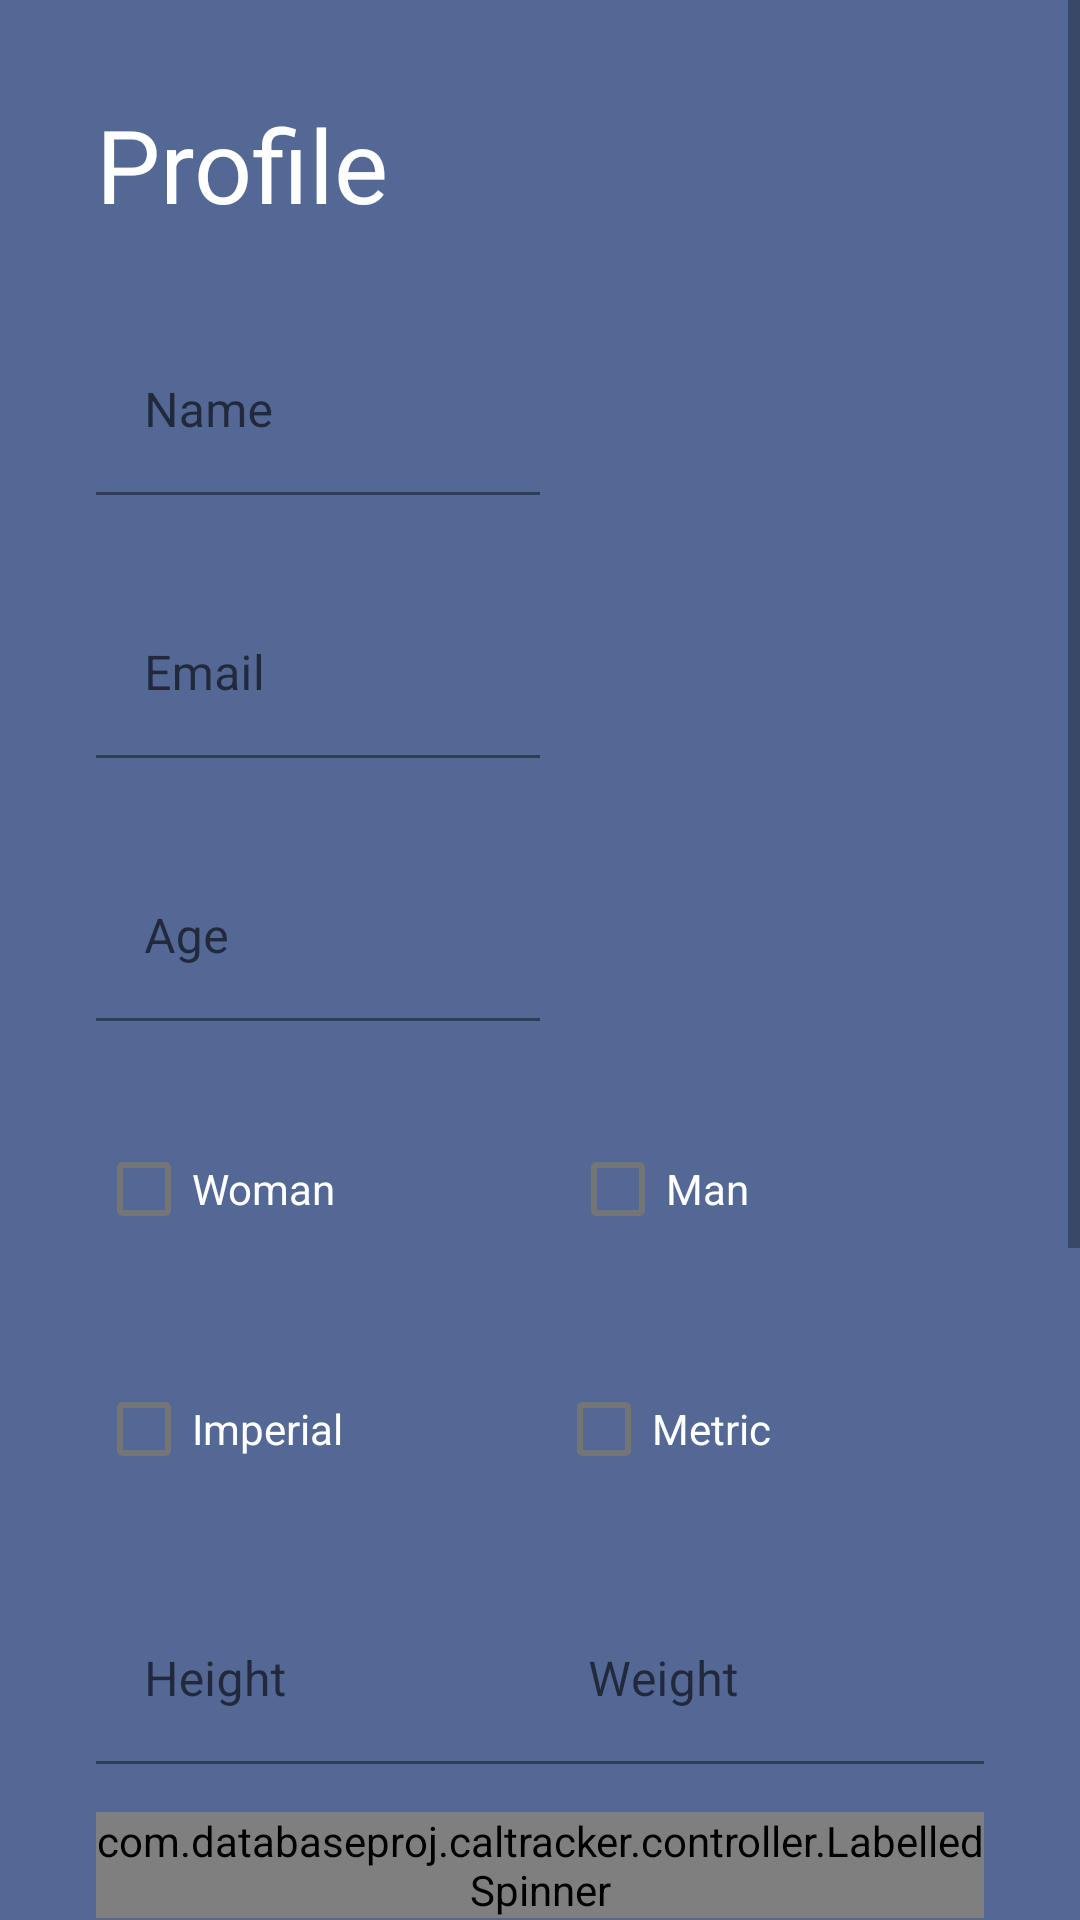

Layout XML and referenced resources for this Android screen:
<!-- AndroidManifest.xml: fallback theme Theme.MaterialComponents.DayNight.NoActionBar -->
<!-- res/layout/profilefragment.xml -->
<?xml version="1.0" encoding="utf-8"?>
<ScrollView xmlns:android="http://schemas.android.com/apk/res/android"
    xmlns:custom="http://schemas.android.com/apk/res-auto"
    xmlns:app="http://schemas.android.com/apk/res-auto"

    android:id="@+id/helloactivity_mainframe"
    android:layout_width="match_parent"
    android:background="@color/ucla_blue"

    android:layout_height="match_parent"
    android:visibility="visible">

    <LinearLayout
        android:layout_width="match_parent"
        android:layout_height="wrap_content"
        android:orientation="vertical"
        android:paddingBottom="100dp"
        android:paddingLeft="32dp"
        android:paddingRight="32dp"
        android:paddingTop="32dp">

        <TextView
            android:id="@+id/activity_hello_title"
            android:layout_width="match_parent"
            android:layout_height="wrap_content"

            android:text="@string/profile_headline"
            android:textColor="@color/white"
            android:textSize="@dimen/abc_text_size_display_1_material" />

        <LinearLayout
            android:layout_width="fill_parent"
            android:layout_height="wrap_content"
            android:layout_marginTop="32dp"
            android:orientation="horizontal"
            android:weightSum="2">

            <com.google.android.material.textfield.TextInputLayout
                android:layout_width="0dp"
                android:layout_height="match_parent"
                app:hintTextColor="@color/accent"

                android:layout_weight="1">

                <EditText
                    android:id="@+id/helloactivity_name"
                    android:layout_width="match_parent"
                    android:layout_height="match_parent"
                    android:hint="@string/helloactivity_name"
                    android:background="@color/ucla_blue"
                    android:inputType="textPersonName"
                    android:singleLine="true"
                    android:textSize="16dp" />

            </com.google.android.material.textfield.TextInputLayout>


        </LinearLayout>

        <LinearLayout
            android:layout_width="fill_parent"
            android:layout_height="wrap_content"
            android:layout_marginTop="32dp"
            android:orientation="horizontal"
            android:weightSum="2">

            <com.google.android.material.textfield.TextInputLayout
                android:layout_width="0dp"
                android:layout_height="match_parent"
                app:hintTextColor="@color/accent"

                android:layout_weight="1">

                <EditText
                    android:id="@+id/helloactivity_email"
                    android:layout_width="277dp"
                    android:layout_height="match_parent"
                    android:background="@color/ucla_blue"
                    android:hint="@string/helloactivity_email"
                    android:inputType="textEmailAddress"
                    android:singleLine="true"
                    android:textSize="16dp" />

            </com.google.android.material.textfield.TextInputLayout>


        </LinearLayout>

        <LinearLayout
            android:layout_width="fill_parent"
            android:layout_height="wrap_content"
            android:layout_marginTop="32dp"
            android:orientation="horizontal"
            android:weightSum="2">

            <com.google.android.material.textfield.TextInputLayout
                android:layout_width="0dp"
                android:layout_height="match_parent"
                app:hintTextColor="@color/accent"

                android:layout_weight="1">

                <EditText
                    android:id="@+id/activity_hello_age"
                    android:layout_width="match_parent"
                    android:layout_height="match_parent"
                    android:digits="0123456789"
                    android:hint="@string/helloactivity_age"
                    android:background="@color/ucla_blue"


                    android:inputType="number"
                    android:singleLine="true"
                    android:textSize="16dp" />

            </com.google.android.material.textfield.TextInputLayout>


        </LinearLayout>


        <LinearLayout
            android:layout_width="fill_parent"
            android:layout_height="wrap_content"
            android:layout_marginTop="32dp"
            android:orientation="horizontal"
            android:weightSum="2">


            <CheckBox
                android:id="@+id/woman"
                android:layout_width="wrap_content"
                android:layout_height="wrap_content"
                android:layout_weight="1"
                android:checked="false"
                android:text="Woman"
                android:textColor="@color/white" />

            <CheckBox
                android:id="@+id/man"
                android:layout_width="wrap_content"
                android:layout_height="wrap_content"
                android:layout_weight="1"
                android:checked="false"
                android:textColor="@color/white"

                android:text="Man" />


        </LinearLayout>


        <LinearLayout
            android:layout_width="fill_parent"
            android:layout_height="wrap_content"
            android:layout_marginTop="32dp"
            android:orientation="horizontal"
            android:weightSum="2">


            <CheckBox
                android:id="@+id/imperial"
                android:layout_width="wrap_content"
                android:layout_height="wrap_content"
                android:layout_weight="1"
                android:checked="false"

                android:text="Imperial"
                android:textColor="@color/white" />

            <CheckBox
                android:id="@+id/metric"
                android:layout_width="wrap_content"
                android:layout_height="wrap_content"
                android:layout_weight="1"
                android:textColor="@color/white"

                android:checked="false"
                android:text="Metric" />


        </LinearLayout>

        <LinearLayout
            android:layout_width="fill_parent"
            android:layout_height="wrap_content"
            android:layout_marginTop="32dp"
            android:orientation="horizontal"
            android:weightSum="2">

            <com.google.android.material.textfield.TextInputLayout
                android:id="@+id/til"
                android:layout_width="0dp"
                android:layout_height="match_parent"
                app:hintTextColor="@color/accent"

                android:layout_weight="1">

                <EditText
                    android:id="@+id/activity_hello_height"
                    android:layout_width="match_parent"
                    android:layout_height="match_parent"
                    android:digits="0123456789"
                    android:hint="@string/helloactivity_height"
                    android:background="@color/ucla_blue"
                    android:textColorHint="@color/white"

                    android:inputType="numberDecimal|number"
                    android:singleLine="true"
                    android:textSize="16dp" />

            </com.google.android.material.textfield.TextInputLayout>

            <com.google.android.material.textfield.TextInputLayout
                android:id="@+id/til2"
                android:layout_width="0dp"
                android:layout_height="match_parent"
                app:hintTextColor="@color/accent"
                android:textColor="@color/white"

                android:layout_weight="1">

                <EditText
                    android:id="@+id/activity_hello_weight"
                    android:layout_width="match_parent"
                    android:layout_height="match_parent"
                    android:digits="0123456789"
                    android:hint="@string/helloactivity_weight"
                    android:inputType="numberDecimal|number"
                    android:singleLine="true"
                    android:background="@color/ucla_blue"
                    android:textColor="@color/white"

                    android:textSize="16dp" />
            </com.google.android.material.textfield.TextInputLayout>

        </LinearLayout>

        <com.databaseproj.caltracker.controller.LabelledSpinner
            android:id="@+id/exercise_spinner"
            android:layout_width="match_parent"
            android:layout_height="wrap_content"
            android:layout_marginTop="16dp"
            android:textColor="@color/white"

            custom:labelText="@string/helloactivity_spinner_exercise"
            />

        <CheckBox
            android:id="@+id/activity_hello_check_share"
            android:layout_width="match_parent"
            android:layout_height="wrap_content"
            android:layout_marginTop="32dp"
            android:textColor="@color/white"

            android:checked="true"
            android:text="@string/helloactivity_share_data" />

        <TextView
            android:layout_width="wrap_content"
            android:layout_height="wrap_content"
            android:layout_marginTop="8dp"
            android:textColor="@color/white"

            android:text="@string/helloactivity_hint_settings"
            android:textStyle="bold" />

        <TextView
            android:layout_width="wrap_content"
            android:layout_height="wrap_content"
            android:layout_marginTop="24dp"
            android:text="@string/helloactivity_textview_tos"
            android:textColor="@color/white"
            android:textStyle="bold" />

        <TextView
            android:id="@+id/helloactivity_textview_terms"
            android:layout_width="wrap_content"
            android:layout_height="wrap_content"
            android:layout_marginTop="4dp"
            android:text="@string/helloactivity_terms"
            android:textColor="@color/accent"
            android:textStyle="bold" />

        <androidx.appcompat.widget.AppCompatButton
            android:id="@+id/activity_hello_button_start"
            android:layout_width="wrap_content"
            android:layout_height="wrap_content"
            android:layout_gravity="right"
            android:layout_marginTop="24dp"
            android:background="?android:attr/selectableItemBackground"
            android:drawableEnd="@drawable/ic_navigate_next_pink_24px"
            android:drawableRight="@drawable/ic_navigate_next_pink_24px"
            android:padding="8dp"
            android:text="@string/profile_button_start"
            android:textColor="@color/accent"
            android:textStyle="bold" />



    </LinearLayout>
</ScrollView>
<!-- resources referenced by this layout -->
<resources>
  <color name="accent">#FF726E</color>
  <color name="ucla_blue">#536895</color>
  <color name="white">#ffffff</color>
  <string name="helloactivity_age">Age</string>
  <string name="helloactivity_email">Email</string>
  <string name="helloactivity_height">Height</string>
  <string name="helloactivity_hint_settings">You can change these in settings later.</string>
  <string name="helloactivity_name">Name</string>
  <string name="helloactivity_share_data">Share anonymous data for research.</string>
  <string name="helloactivity_spinner_exercise">Your activity level</string>
  <string name="helloactivity_terms">Terms of Use</string>
  <string name="helloactivity_textview_tos">By using this app, you are agreeing to the</string>
  <string name="helloactivity_weight">Weight</string>
  <string name="profile_button_start">CONFIRM</string>
  <string name="profile_headline">Profile</string>
</resources>
